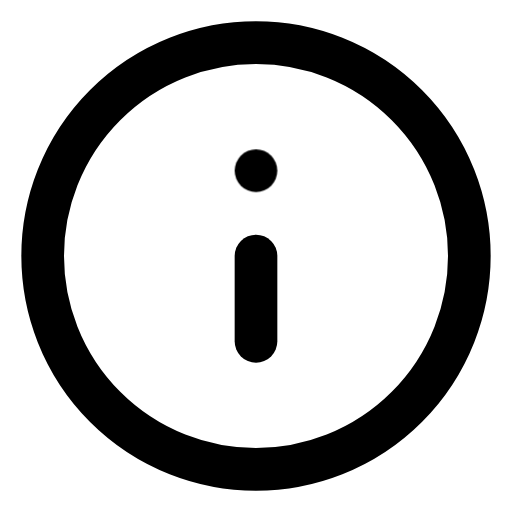
t = 0.00 s
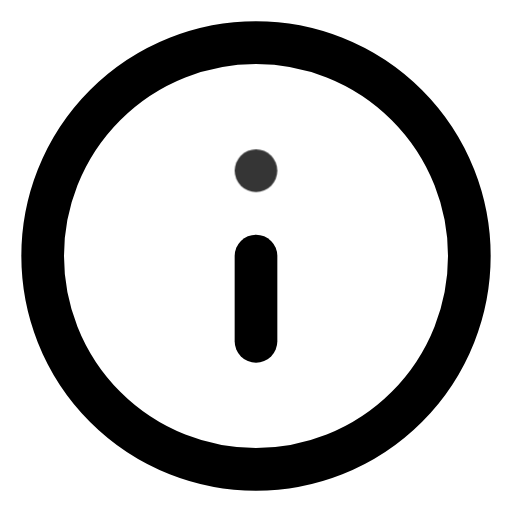
t = 0.19 s
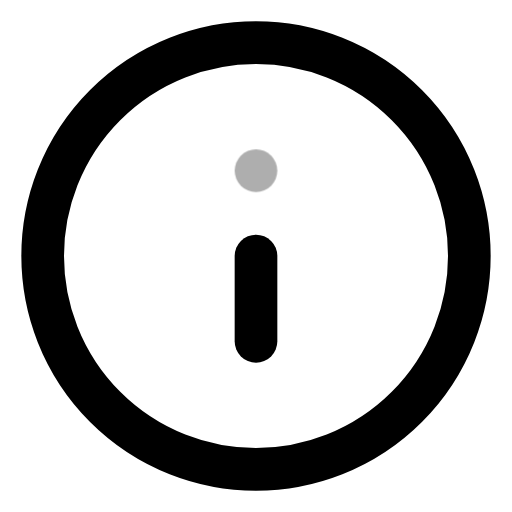
t = 0.56 s
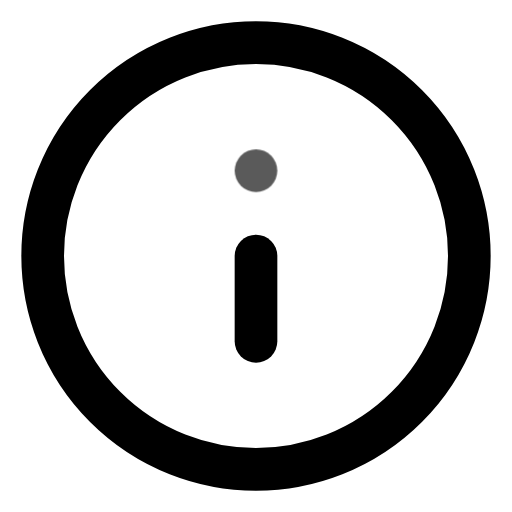
t = 0.75 s
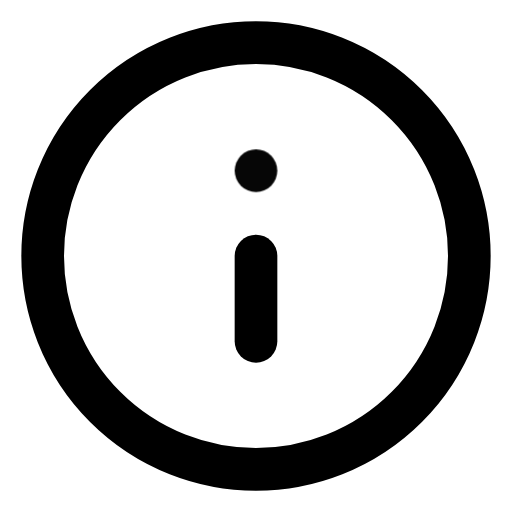
t = 0.94 s
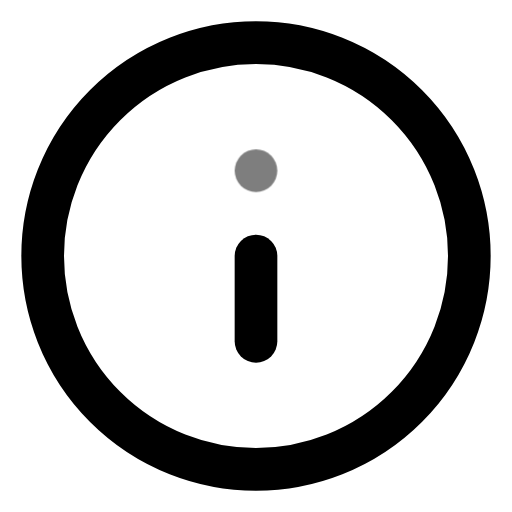
t = 1.31 s

The animated SVG that drew these frames (rendered in a browser with its animation timeline set to each time). Animation: 2 CSS @keyframes rules; one cycle of 1.50 s, repeats indefinitely.

<svg xmlns="http://www.w3.org/2000/svg" viewBox="0 0 24 24" fill="none" stroke="currentColor" stroke-width="2" stroke-linecap="round" stroke-linejoin="round">
  <style>/* CSS fallback for former SMIL animations */
@keyframes kf-bilgi-1 {
  0.000% { y2: 12; }
  50.000% { y2: 8; }
  100.000% { y2: 12; }
}
.fx-bilgi-1 { animation: kf-bilgi-1 1.5s ease-in-out 0s infinite; }

@keyframes kf-bilgi-2 {
  0.000% { opacity: 1; }
  50.000% { opacity: 0.3; }
  100.000% { opacity: 1; }
}
.fx-bilgi-2 { animation: kf-bilgi-2 1s ease-in-out 0s infinite; }
</style><circle cx="12" cy="12" r="10" /><line x1="12" y1="16" x2="12" y2="12" class="fx-bilgi-1" /><circle cx="12" cy="8" r="1" fill="currentColor" stroke="none" class="fx-bilgi-2" />
</svg>